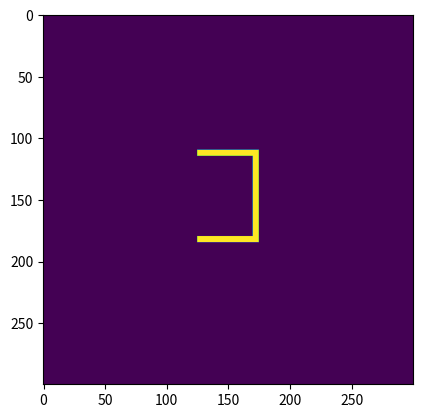

The matplotlib source for this figure:
import numpy as np
import matplotlib.pyplot as plt


n_x = 300
n_y = 300

m = np.zeros((n_x, n_y))

d = 10

rects = [[125, 175, 120-d, 125-d],
		[170, 175, 125-d, 175+d],
		[125, 175, 170+d, 175+d]]


for rect in rects:
	m[rect[0]:rect[1], rect[2]:rect[3]] = 1


np.savetxt("binary_map.txt", m, fmt='%d')
plt.imshow(np.transpose(m))
plt.show()







